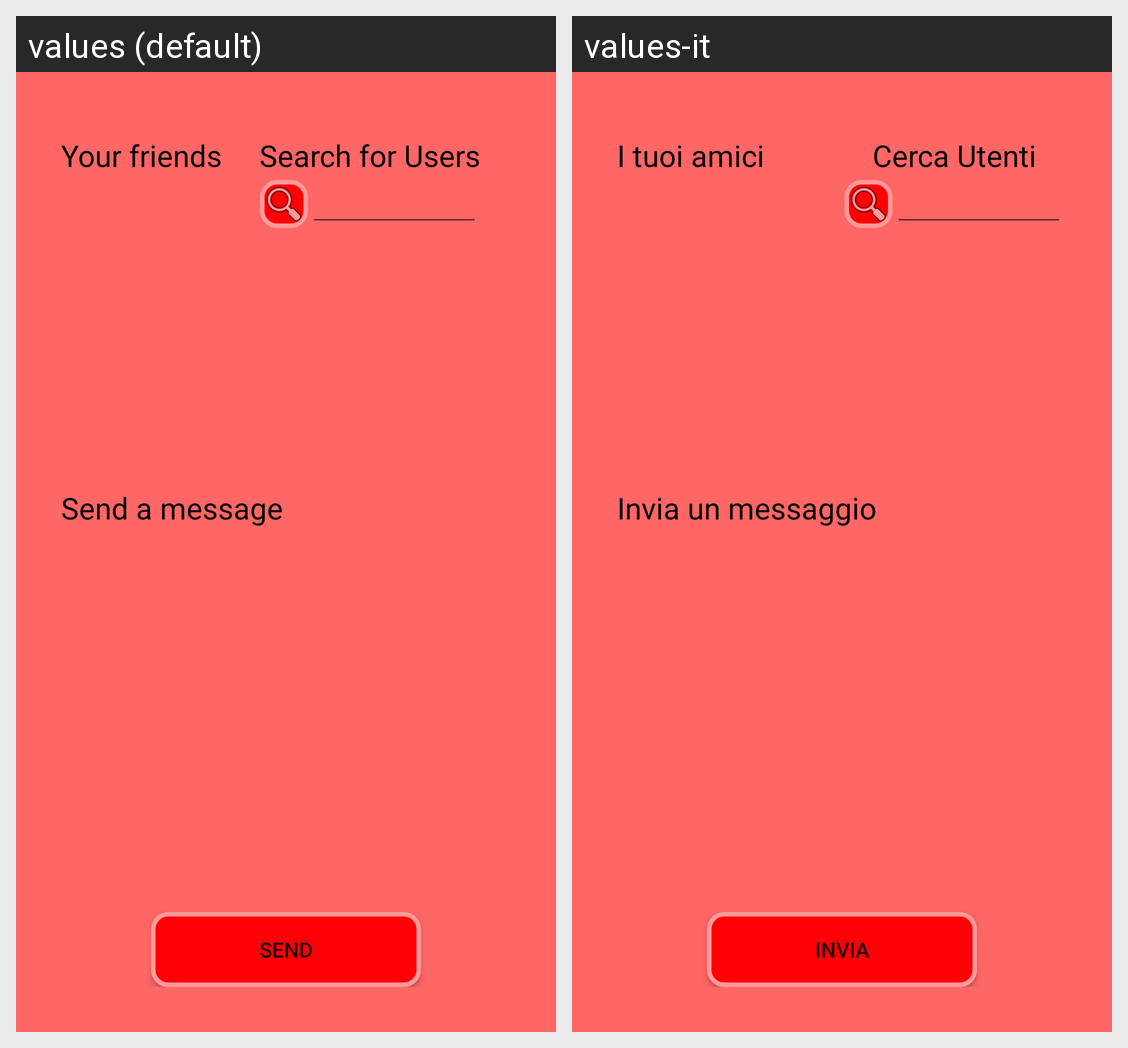

Translations of the strings shown on this Android screen, per locale in the grid:
Android screen res/layout/fragment_friends.xml rendered under 2 locales, left to right: values (default), values-it. Device: Nexus 5 (rendered at 1080×1920; each locale shown at half size, 540×960, under a caption strip naming it); theme AppTheme.
Strings drawn on this screen, with the default value and each locale's value (text and hints the layout hard-codes, and strings that could not be matched under every locale, appear in the picture but are not listed):

your_friends
  values: Your friends
  values-it: I tuoi amici

searchUsers
  values: Search for Users
  values-it: Cerca Utenti

send
  values: Send
  values-it: Invia

sendAMessage
  values: Send a message
  values-it: Invia un messaggio
